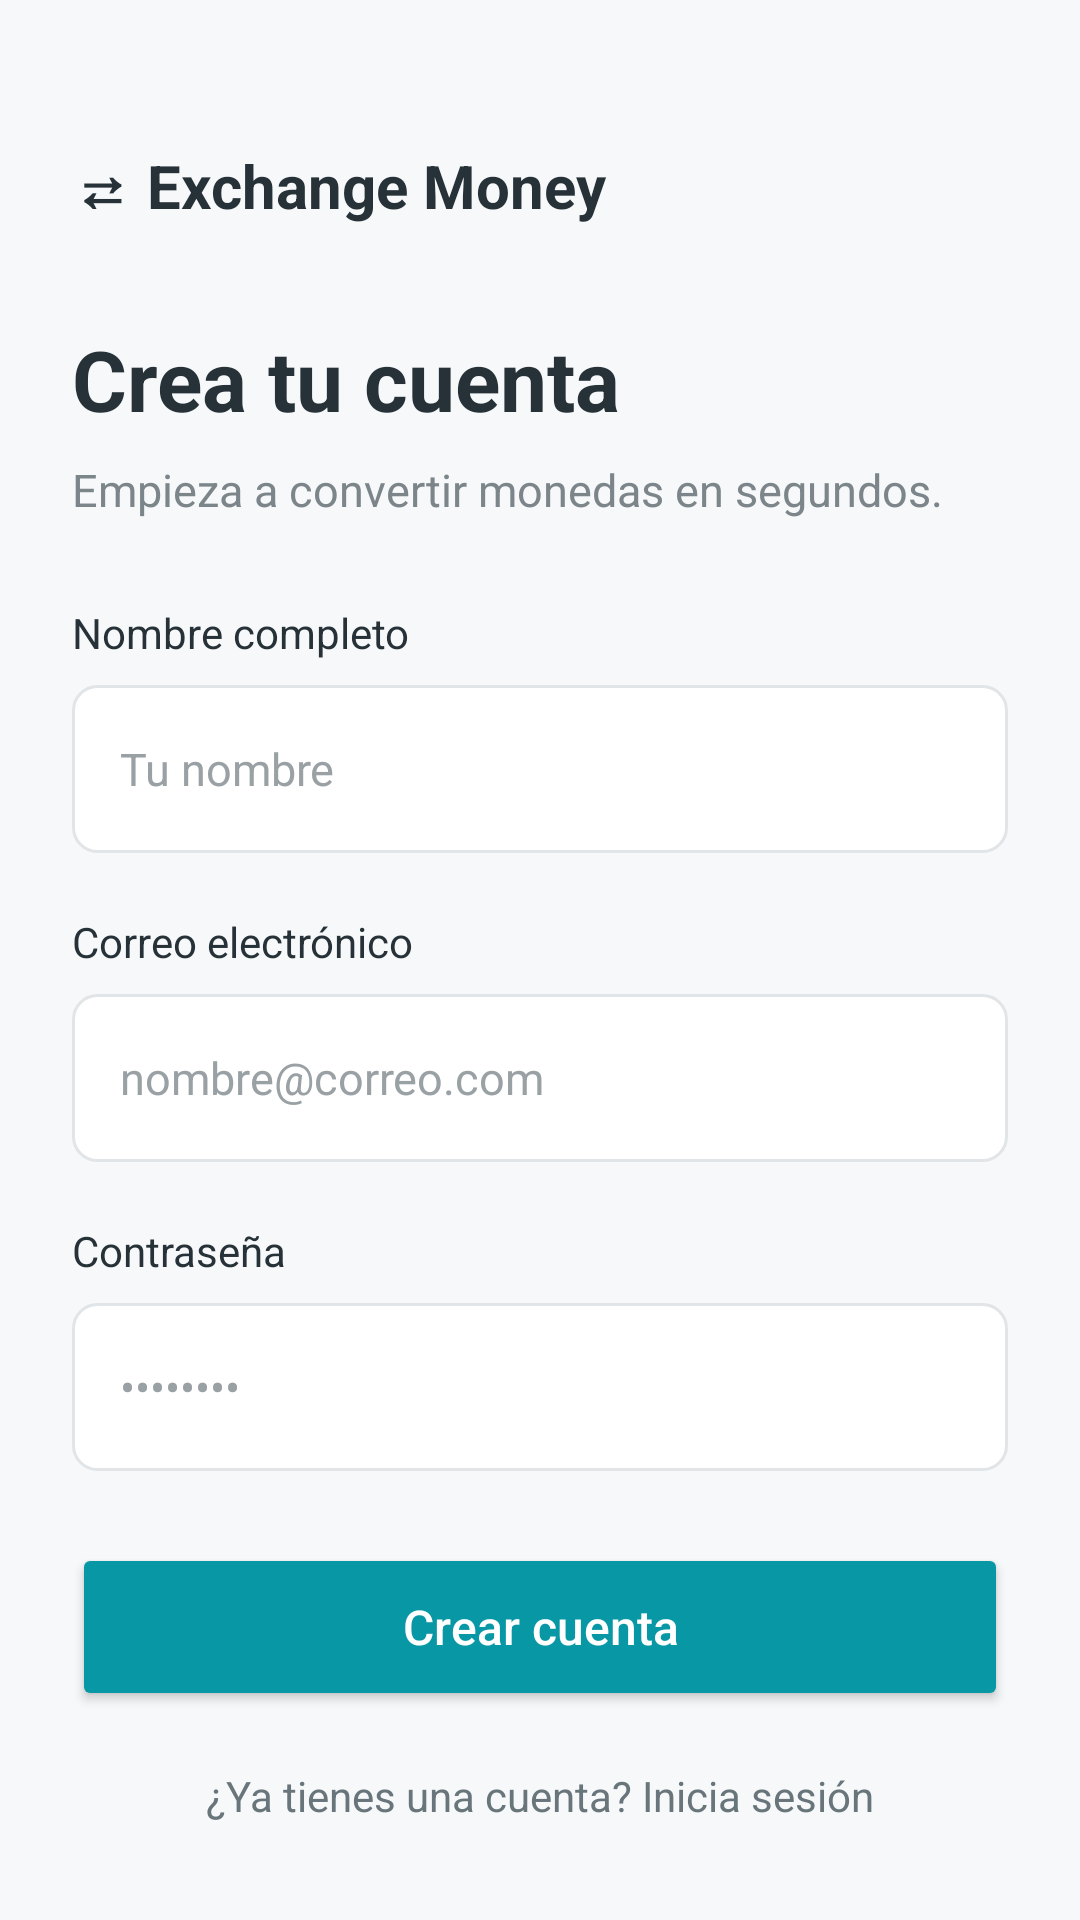

Here is an Android app screen rendered from its layout file. Give the layout XML and the strings, colors and styles it references.
<!-- AndroidManifest.xml: application theme Theme.ExchangeMoney -->
<!-- res/layout/activity_register.xml -->
<?xml version="1.0" encoding="utf-8"?>
<androidx.constraintlayout.widget.ConstraintLayout
    xmlns:android="http://schemas.android.com/apk/res/android"
    xmlns:app="http://schemas.android.com/apk/res-auto"
    xmlns:tools="http://schemas.android.com/tools"
    android:id="@+id/main"
    android:layout_width="match_parent"
    android:layout_height="match_parent"
    android:paddingStart="24dp"
    android:paddingEnd="24dp"
    tools:context=".scene.register.view.RegisterActivity">

    
    <TextView
        android:id="@+id/tvAppName"
        android:layout_width="wrap_content"
        android:layout_height="wrap_content"
        android:layout_marginTop="48dp"
        android:text="@string/ui_activity_register_text_1"
        android:textColor="#263238"
        android:textSize="20sp"
        android:textStyle="bold"
        app:layout_constraintStart_toStartOf="parent"
        app:layout_constraintTop_toTopOf="parent" />

    
    <TextView
        android:id="@+id/tvTitle"
        android:layout_width="wrap_content"
        android:layout_height="wrap_content"
        android:layout_marginTop="32dp"
        android:text="@string/ui_activity_register_text_2"
        android:textColor="#263238"
        android:textSize="28sp"
        android:textStyle="bold"
        app:layout_constraintStart_toStartOf="parent"
        app:layout_constraintTop_toBottomOf="@id/tvAppName" />

    
    <TextView
        android:id="@+id/tvSubtitle"
        android:layout_width="0dp"
        android:layout_height="wrap_content"
        android:layout_marginTop="8dp"
        android:text="@string/ui_activity_register_text_3"
        android:textColor="#7B858A"
        android:textSize="15sp"
        app:layout_constraintEnd_toEndOf="parent"
        app:layout_constraintStart_toStartOf="parent"
        app:layout_constraintTop_toBottomOf="@id/tvTitle" />

    
    <TextView
        android:id="@+id/tvName"
        android:layout_width="wrap_content"
        android:layout_height="wrap_content"
        android:layout_marginTop="28dp"
        android:text="@string/ui_activity_register_text_4"
        android:textColor="#263238"
        android:textSize="14sp"
        app:layout_constraintStart_toStartOf="parent"
        app:layout_constraintTop_toBottomOf="@id/tvSubtitle" />

    <EditText
        android:id="@+id/etName"
        android:autofillHints="name"
        android:layout_width="0dp"
        android:layout_height="56dp"
        android:layout_marginTop="8dp"
        android:background="@drawable/bg_input"
        android:hint="@string/ui_activity_register_hint_5"
        android:inputType="textPersonName"
        android:paddingStart="16dp"
        android:paddingEnd="16dp"
        android:textColor="#263238"
        android:textColorHint="#9AA1A5"
        android:textSize="15sp"
        app:layout_constraintEnd_toEndOf="parent"
        app:layout_constraintStart_toStartOf="parent"
        app:layout_constraintTop_toBottomOf="@id/tvName" />

    
    <TextView
        android:id="@+id/tvEmail"
        android:layout_width="wrap_content"
        android:layout_height="wrap_content"
        android:layout_marginTop="20dp"
        android:text="@string/ui_activity_register_text_6"
        android:textColor="#263238"
        android:textSize="14sp"
        app:layout_constraintStart_toStartOf="parent"
        app:layout_constraintTop_toBottomOf="@id/etName" />

    <EditText
        android:id="@+id/etEmail"
        android:autofillHints="emailAddress"
        android:layout_width="0dp"
        android:layout_height="56dp"
        android:layout_marginTop="8dp"
        android:background="@drawable/bg_input"
        android:hint="@string/ui_activity_register_hint_7"
        android:inputType="textEmailAddress"
        android:paddingStart="16dp"
        android:paddingEnd="16dp"
        android:textColor="#263238"
        android:textColorHint="#9AA1A5"
        android:textSize="15sp"
        app:layout_constraintEnd_toEndOf="parent"
        app:layout_constraintStart_toStartOf="parent"
        app:layout_constraintTop_toBottomOf="@id/tvEmail" />

    
    <TextView
        android:id="@+id/tvPassword"
        android:layout_width="wrap_content"
        android:layout_height="wrap_content"
        android:layout_marginTop="20dp"
        android:text="@string/ui_activity_register_text_8"
        android:textColor="#263238"
        android:textSize="14sp"
        app:layout_constraintStart_toStartOf="parent"
        app:layout_constraintTop_toBottomOf="@id/etEmail" />

    <EditText
        android:id="@+id/etPassword"
        android:autofillHints="newPassword"
        android:layout_width="0dp"
        android:layout_height="56dp"
        android:layout_marginTop="8dp"
        android:background="@drawable/bg_input"
        android:hint="@string/ui_activity_register_hint_9"
        android:inputType="textPassword"
        android:paddingStart="16dp"
        android:paddingEnd="16dp"
        android:textColor="#263238"
        android:textColorHint="#9AA1A5"
        android:textSize="15sp"
        app:layout_constraintEnd_toEndOf="parent"
        app:layout_constraintStart_toStartOf="parent"
        app:layout_constraintTop_toBottomOf="@id/tvPassword" />

    
    <Button
        android:id="@+id/btnRegister"
        android:layout_width="0dp"
        android:layout_height="56dp"
        android:layout_marginTop="24dp"
        android:backgroundTint="#0797A5"
        android:text="@string/ui_activity_register_text_10"
        android:textAllCaps="false"
        android:textColor="#FFFFFF"
        android:textSize="16sp"
        app:cornerRadius="8dp"
        app:layout_constraintEnd_toEndOf="parent"
        app:layout_constraintStart_toStartOf="parent"
        app:layout_constraintTop_toBottomOf="@id/etPassword" />

    
    <TextView
        android:id="@+id/tvLogin"
        android:layout_width="wrap_content"
        android:layout_height="wrap_content"
        android:layout_marginBottom="32dp"
        android:text="@string/ui_activity_register_text_11"
        android:textColor="#68757A"
        android:textSize="14sp"
        app:layout_constraintBottom_toBottomOf="parent"
        app:layout_constraintEnd_toEndOf="parent"
        app:layout_constraintStart_toStartOf="parent" />

</androidx.constraintlayout.widget.ConstraintLayout>
<!-- resources referenced by this layout -->
<resources>
  <!-- drawable bg_input (drawable) -->
  <?xml version="1.0" encoding="utf-8"?>
  <shape xmlns:android="http://schemas.android.com/apk/res/android"
      android:shape="rectangle">
  
      <solid android:color="#FFFFFF" />
  
      <stroke
          android:width="1dp"
          android:color="#E1E5E7" />
  
      <corners android:radius="8dp" />
  
  </shape>
  <string name="ui_activity_register_hint_5">Tu nombre</string>
  <string name="ui_activity_register_hint_7">nombre@correo.com</string>
  <string name="ui_activity_register_hint_9">••••••••</string>
  <string name="ui_activity_register_text_1">⇄  Exchange Money</string>
  <string name="ui_activity_register_text_10">Crear cuenta</string>
  <string name="ui_activity_register_text_11">¿Ya tienes una cuenta?  Inicia sesión</string>
  <string name="ui_activity_register_text_2">Crea tu cuenta</string>
  <string name="ui_activity_register_text_3">Empieza a convertir monedas en segundos.</string>
  <string name="ui_activity_register_text_4">Nombre completo</string>
  <string name="ui_activity_register_text_6">Correo electrónico</string>
  <string name="ui_activity_register_text_8">Contraseña</string>
  <style name="Theme.ExchangeMoney" parent="Base.Theme.ExchangeMoney" />
  <style name="Base.Theme.ExchangeMoney" parent="Theme.Material3.Light.NoActionBar">
  
          
          <item name="colorPrimary">@color/primary_dark</item>
  
          
          <item name="colorOnPrimary">@color/white</item>
  
          
          <item name="colorPrimaryContainer">@color/primary_light</item>
  
          
          <item name="colorOnPrimaryContainer">@color/primary_dark</item>
  
          
          <item name="colorSecondary">@color/secondary</item>
  
          
          <item name="colorOnSecondary">@color/white</item>
  
          
          <item name="colorSecondaryContainer">@color/primary_light</item>
  
          
          <item name="colorOnSecondaryContainer">@color/primary_dark</item>
  
          
          <item name="android:colorBackground">@color/background</item>
  
          
          <item name="colorSurface">@color/surface</item>
  
          
          <item name="colorOnSurface">@color/text_primary</item>
  
          
          <item name="colorOnSurfaceVariant">@color/text_secondary</item>
  
          
          <item name="colorOutline">@color/border</item>
  
          
          <item name="colorError">@color/error</item>
  
          
          <item name="android:windowBackground">@color/background</item>
  
          
          <item name="android:statusBarColor">@color/background</item>
  
          
          <item name="android:windowLightStatusBar">true</item>
  
          
          <item name="android:navigationBarColor">@color/white</item>
  
          
  
          
  
      </style>
  <color name="primary_dark">#007580</color>
  <color name="white">#FFFFFFFF</color>
  <color name="primary_light">#D5F0F2</color>
  <color name="secondary">#007580</color>
  <color name="background">#F7F8FA</color>
  <color name="surface">#FFFFFF</color>
  <color name="text_primary">#263238</color>
  <color name="text_secondary">#68757A</color>
  <color name="border">#DFE3E6</color>
  <color name="error">#B3261E</color>
</resources>
